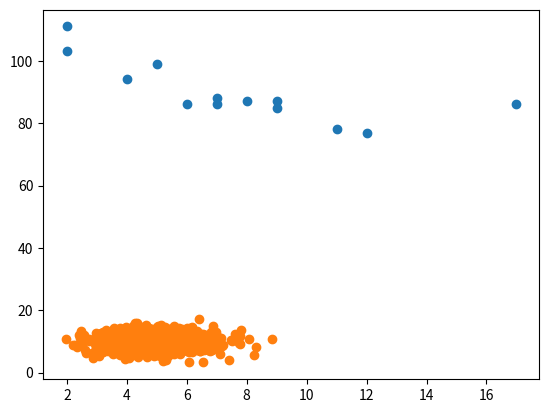

Write the Python code that produced this figure.
# Code by AmirMotefaker

# Machine Learning - Scatter Plot

# # Solution 1 - Scatter Plot
# # Use the scatter() method to draw a scatter plot diagram
import matplotlib.pyplot as plt

x = [5,7,8,7,2,17,2,9,4,11,12,9,6]
y = [99,86,87,88,111,86,103,87,94,78,77,85,86]

plt.scatter(x, y)
plt.show()




# Solution 2 - Random Data Distributions
# A scatter plot with 1000 dots
import numpy
import matplotlib.pyplot as plt

x = numpy.random.normal(5.0, 1.0, 1000)
y = numpy.random.normal(10.0, 2.0, 1000)

plt.scatter(x, y)
plt.show()
